Run: headless pygame with SDL's dummy video driver; simulated clock (each Clock.tick advances the game by its frame time, no real sleeping); random seed 0; keys injected as events and as key.get_pressed() state; no mouse input.
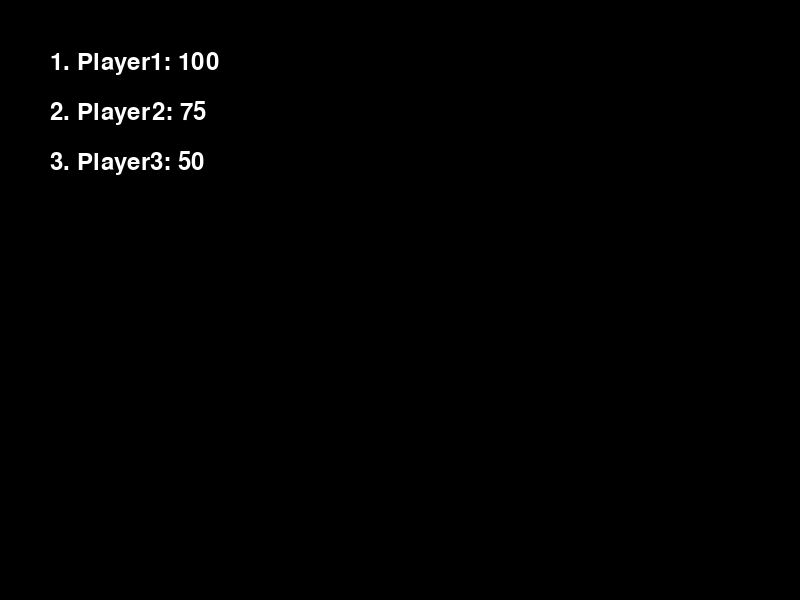
Frame 1 of 4 · flips 1–60 · no input
Frame 2 of 4 · flips 61–180 · tapped SPACE, RETURN · held RIGHT (→), D · screen unchanged from frame 1, image omitted
Frame 3 of 4 · flips 181–300 · held DOWN (↓), S · screen unchanged from frame 2, image omitted
Frame 4 of 4 · flips 301–420 · held LEFT (←), A, UP (↑), W · screen unchanged from frame 3, image omitted

The pygame program that drew these frames:

import pygame

# Initialize Pygame
pygame.init()

# Set up display
screen = pygame.display.set_mode((800, 600))
pygame.display.set_caption("Leaderboard")

font = pygame.font.Font(None, 36)
scores = [("Player1", 100), ("Player2", 75), ("Player3", 50)]  # Example scores

def display_scores():
    screen.fill((0, 0, 0))
    for idx, (name, score) in enumerate(scores):
        text = font.render(f"{idx+1}. {name}: {score}", True, (255, 255, 255))
        screen.blit(text, (50, 50 + idx * 50))
    pygame.display.flip()

running = True
while running:
    for event in pygame.event.get():
        if event.type == pygame.QUIT:
            running = False

    display_scores()
    pygame.display.flip()
    pygame.time.delay(100)  # Add a small delay to control frame rate

pygame.quit()
